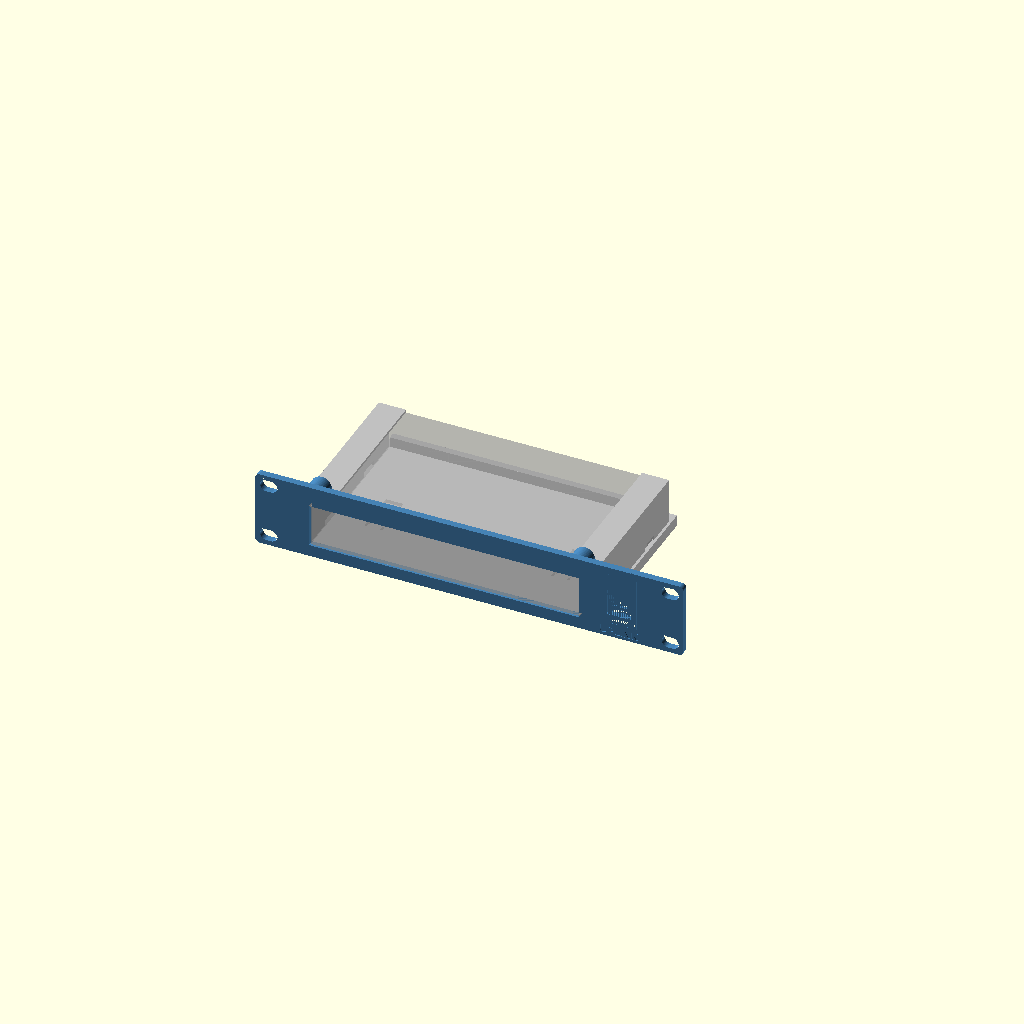
Cell 1 — every parameter at its default value.
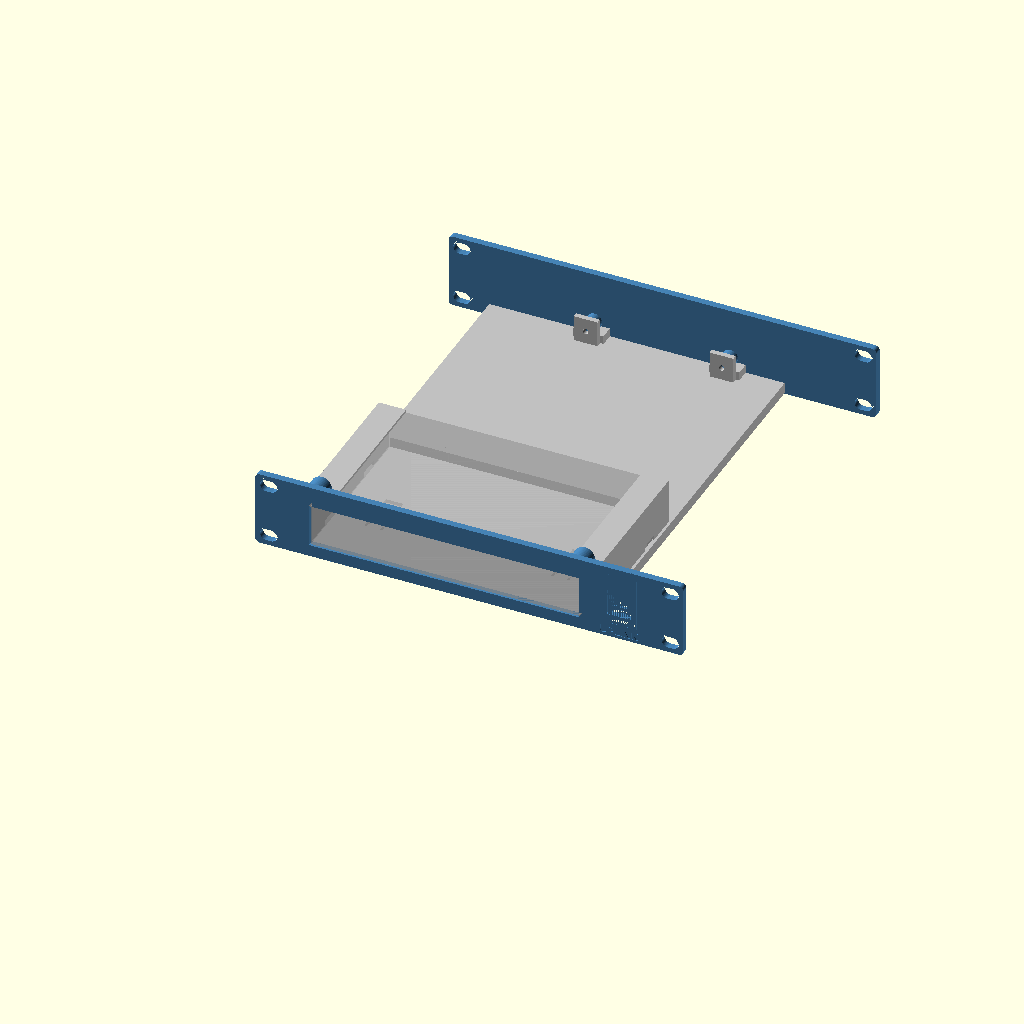
Cell 2: the same model with rear_support = true.
All cells are drawn from one camera (rotation 55°, 0°, 25°, orthographic, colour scheme Cornfield), so only the parameter changes between them.
OpenSCAD source file outputs/TL-SG108E_M6_2026-10-28/src/SG8-M6-C.scad:
// Lab Rax generic equipment tray + faceplate (wizard template).
// Faceplate derived from the Pi4 baseline; rack holes follow the four-corner layout of the user-supplied
// 1U blank plate (faceplate_mounting.json): EVERY rack unit gets 4 holes, never a single centre pair.
// The wizard appends override assignments at the end of this file.
// PROPOSED, UNVALIDATED: printed fit, strength and rack clearance are UNKNOWN.
$fn=48;
part="assembly";            // assembly, faceplate, tray, combined, rear_bracket
// Device envelope (mm). Origin of hole coordinates = device front-left corner, seen from above.
dev_w=85; dev_d=56; dev_h=20;
feet=[];                     // [[x,y,w,d,h],...] underside feet, device frame front-left origin
holes=[];                   // [[x,y],...] mounting hole centres
hole_d=2.7;                 // device mounting hole diameter
device_mount="inserts";     // inserts, pegs, clips, straps
standoff=6;                 // device lift above tray floor
insert_pilot=3.2;           // pilot for heat-set insert (inserts mode)
board_t=1.6;                // board/flange thickness (pegs, clips)
joint="screw";              // screw, single ("snap" retired 2026-10-19: too brittle; kept as history)
u=1;                        // faceplate height in rack units
keystones=[];               // [x,...] keystone centres on faceplate (X=0 centre)
// Keystone v2 (2026-10-19, now the fallback; see ks_style): re-modelled from measurements of Brian's reference keystone frame
// (14.5 x 16 opening was too narrow when printed). Opening 14.8 x 16.6 through the plate, plus a rear collar
// 19.8 x 27.85 reaching 9.2 mm behind the front face (bottom lip to 10.4) that carries the latch ramp and catches.
ks_w=14.8; ks_h=16.6;       // front opening
ks_ow=19.8; ks_ob=11.9; ks_ot=15.95; ks_od=9.2; ks_lip=10.4;  // collar width, below/above opening centre, depth
ports=[];                   // [[x,z,w,h,r],...] faceplate cut-outs, z from slot bottom, r=corner radius
front_gap=12;               // device front to faceplate rear face
margin=8;                   // tray border around device
dev_off_x=0;                // device left/right offset, mm from centred (+ = right, seen from the front)
dev_off_y=0;                // device front/back offset, mm added to front_gap (+ = toward the rear)
dev_rot=0;                  // device rotation seen from above: 0, 90, 180, 270 (90/270 swap width and depth)
rear_support=false;         // heavy/deep equipment: tray runs to the rear posts and screws to a rear bracket
coupon=[];                  // test coupon: [x0,x1,ymax] keeps only that slice of the part

// 4 mm plate (owner default 2026-10-18). Corner radius is limited by the four-corner holes:
// the reference holes sit 1.6 mm from the top/bottom edge, so larger corners would cut into them.
rack_pitch=44.45; plate_gap=0.05; legacy_slot_offset=1.225;
plate_bottom=plate_gap/2; plate_center=u*rack_pitch/2;
plate_w=252; plate_t=4; plate_r=2.5; plate_h=u*rack_pitch-plate_gap;
hole_x=118.2625; hole_dz=15.902;   // each U: holes at its centre ±hole_dz (6.323 / 38.127 above the slot bottom)
rack_depth=240;             // Lab Rax frame depth (front of front posts to back of rear posts)
nudge=0;                    // render-repair only: tiny size offset applied when OpenSCAD 2021 emits a sliver
sleeve=device_mount=="sleeve";
// PROPOSED sleeve defaults (mm); independent design, fit and strength UNKNOWN.
// Sleeve v2 options (task 36): defined before first use, because OpenSCAD evaluates a variable where it is first assigned.
sleeve_top=0.3; feet_style="pockets"; rear_floor_opening=false; insert_bosses=false;
sl_ride=0.5; sl_pilot_inside=2; sl_pilot_radius=2; sl_boss_outside=3; sl_boss_depth=12;
sl_pilot_offset=sl_pilot_inside+sl_pilot_radius; sl_boss_fn=48; sl_boss_r=(sl_pilot_radius+sl_boss_outside)/cos(180/sl_boss_fn);
foot_tracks=[]; foot_dips=[]; floor_cable_box=[];
groove_attach=0.8; v2_eps=0.1; v2_tol=0.000000001; floor_cable_r=2; slot_bottom=0;
floor_cable_min=10; floor_stop_clear=4; floor_joint_clear=3; floor_wall_clear=5; rear_floor_joint_half=9; rear_floor_joint_reach=11.3;
sl_side=0.5; sl_top=sleeve_top+(feet_style=="grooves"?sl_ride:0); sl_wall=6; sl_lip_w=10; sl_lip_t=1.5; sl_band=1.5; sl_stop_t=4; sl_stop_h=6;
foot_clearance=0.5; foot_extra_depth=0.3; foot_min_floor=0.8; foot_lip_t=3.0;
tray_t=3; floor_z=(device_mount=="flat"||sleeve)?0.5:7+legacy_slot_offset; tray_z=floor_z; // @flat-floor
assert(dev_rot==0||dev_rot==90||dev_rot==180||dev_rot==270,"dev_rot must be 0, 90, 180 or 270");
// Device footprint on the tray after rotation; the tray stays centred and grows to keep the margin.
fp_w=(dev_rot==90||dev_rot==270)?dev_d:dev_w; fp_d=(dev_rot==90||dev_rot==270)?dev_w:dev_d;
rack_inner_w=208; side_clear=2; max_tray=rack_inner_w-2*side_clear; // PROPOSED nominal opening / side clearance
tray_w=2*(abs(dev_off_x)+fp_w/2+(sleeve?max(margin,sl_side+sl_wall,insert_bosses?sl_side+sl_pilot_offset+sl_boss_r:0):margin)); tray_d=rear_support?rack_depth:sleeve?-plate_t+fp_d+margin:dev_off_y+fp_d+front_gap+margin;
tray_x=-tray_w/2; tray_y=0;
 // @flat-begin
assert(device_mount!="flat"||front_gap+dev_off_y>=6.2,"Flat corner stops need a front gap of at least 6.2 mm");
assert(device_mount!="flat"||joint!="screw"||front_gap+dev_off_y>=11.5,"Flat device must clear the front screw joint (front gap >= 11.5 mm)");
assert(device_mount!="flat"||!rear_support||front_gap+dev_off_y+fp_d<=rack_depth-11.5,"Flat device must clear the rear screw joint (rear gap >= 11.5 mm)");
 // @flat-end
dev_x=-fp_w/2+dev_off_x; dev_y=sleeve?-plate_t+1.3:front_gap+dev_off_y; floor_top=tray_z+tray_t;
assert(tray_w<=max_tray,str("This tray is ",tray_w," mm wide but the rack opening allows ",max_tray," mm (",rack_inner_w," mm minus ",side_clear," mm each side). Try Rotate 90 degrees, or reduce dev_off_x."));
assert(sleeve||dev_y>=0,str("Device moved into the faceplate: dev_off_y must be at least ",-front_gap));
assert(!rear_support||dev_y+fp_d+margin<=rack_depth,"Device moved past the rear posts; reduce dev_off_y");
// Device-frame point [x,y] (front-left origin, unrotated) -> footprint offset from [dev_x,dev_y].
function dp(p)=dev_rot==90?[dev_d-p[1],p[0]]:dev_rot==180?[dev_w-p[0],dev_d-p[1]]:dev_rot==270?[p[1],dev_w-p[0]]:p;
foot_h=(device_mount=="flat"||sleeve)?max([0,for(f=feet)f[4]]):0; foot_depth=foot_h>0?foot_h+foot_extra_depth:0;
sl_half=fp_w/2+sl_side; sl_bottom=floor_top; sl_window_top=sl_bottom+dev_h-foot_h+sl_top;  // case rests on the floor top; feet hang in pockets foot_extra_depth deeper
sl_lip=sl_window_top+(foot_h>0?foot_lip_t:sl_lip_t)<=u*rack_pitch?(foot_h>0?foot_lip_t:sl_lip_t):0;
sl_rear=dev_y+fp_d;
sl_joints=[dev_off_x-sl_half-(insert_bosses?sl_pilot_offset:sl_wall/2),dev_off_x+sl_half+(insert_bosses?sl_pilot_offset:sl_wall/2)];
sl_joint_z=[sl_bottom+3,sl_window_top-3];
assert(!sleeve||fp_d/4-plate_t-6>=8,"Sleeve depth must be at least 72 mm to keep strap slots clear of the front joint");
assert(!sleeve||sl_bottom-plate_bottom>=sl_band&&u*rack_pitch-plate_bottom-sl_window_top>=sl_band,str("Too tall for a flush window in ",u,"U; choose ",u+1,"U"));
assert(!sleeve||!rear_support||sl_rear+sl_stop_t<=rack_depth-11.5,"Sleeve rear stop must clear rear joint by 11.5 mm");
assert(!sleeve||joint!="screw"||sl_window_top-sl_bottom>=10,"Sleeve screw joint needs a window at least 10 mm tall");
jx=min(40,tray_w/2-12); joint_x=[-jx,jx];
tongue_w=12; tongue_depth=7; tongue_h=3; tongue_z=tray_z+3.5;
slot_clear=0.3; boss_d=9; m3_clear=3.4; joint_pilot=4.0;  // 4.0 = the printed, well-fitting Pi4 trial

module capsule2d(len=10,diam=7){hull(){translate([-(len-diam)/2,0])circle(d=diam);translate([(len-diam)/2,0])circle(d=diam);}}
module rrect(w,h,r){rr=min(r,w/2-0.01,h/2-0.01);if(rr<=0)square([w,h],center=true);else offset(r=rr)square([w-2*rr,h-2*rr],center=true);}
// Mirror front-of-tray features to the rear (about the rack's mid-depth).
module to_rear(){translate([0,rack_depth/2,0])mirror([0,1,0])translate([0,-rack_depth/2,0])children();}

// Faceplate outline seen from the front: 2D X = rack X, 2D Y = height Z.
// rear=true cuts the larger keystone pocket; plain=true leaves out keystones/ports (rear bracket).
module plate2d(rear=false,plain=false){
 difference(){
  hull()for(sx=[-1,1],sz=[-1,1])translate([sx*(plate_w/2-plate_r),plate_center+sz*(plate_h/2-plate_r)])circle(r=plate_r+nudge);
  for(i=[0:u-1],dz=[-hole_dz,hole_dz],x=[-hole_x,hole_x])translate([x,i*rack_pitch+rack_pitch/2+dz])capsule2d();
  if(!plain){
   if(sleeve)translate([dev_off_x,(sl_bottom+sl_window_top)/2])square([2*sl_half,sl_window_top-sl_bottom],center=true);
   for(p=ports)translate([p[0],p[1]])rrect(p[2],p[3],p[4]);
  }
 }
}
// Plate between y=y0 (front) and y0+t, built from the 2D outline (cleaner meshes than 3D cuts in OpenSCAD 2021).
module plate_layer(y0,t,rear=false,plain=false){translate([0,y0+t,0])rotate([90,0,0])linear_extrude(height=t)plate2d(rear,plain);}

module plate_joint_add(rear=false){
 if(joint=="screw"&&(!sleeve||rear)){
  for(x=joint_x)translate([x-tongue_w/2,0,tongue_z])cube([tongue_w,tongue_depth,tongue_h]);
  for(x=joint_x)translate([x,0,tray_z+14])rotate([-90,0,0])cylinder(d=boss_d,h=8);
 }
 if(joint=="snap") for(x=joint_x){
  // Cantilever arm under the tray floor; barb snaps up into a floor window.
  translate([x-4,0,tray_z-2])cube([8,16,2]);
  // Barb v2: square catch face toward the plate, ramp falling toward the rear so the tray, slid in
  // from the rear, cams the arm down until its window drops over the barb.
  translate([x-4,12,tray_z])hull(){cube([8,0.6,1.2]);cube([8,2.4,0.01]);}
 }
}
// Keystone collar behind the plate, and the jack-shaped cut through plate + collar.
// Profile in (d = depth behind front face, z from opening centre); X width is ks_w throughout.
module ks_collar(){for(x=keystones)translate([x-ks_ow/2,-plate_t,plate_center]){
 translate([0,0,-ks_ob])cube([ks_ow,ks_od,ks_ob+ks_ot]);
 translate([0,0,-ks_ob])cube([ks_ow,ks_lip,ks_ob-ks_h/2]);
}}
module ks_cut(){for(x=keystones)translate([x-ks_w/2,-plate_t,plate_center])rotate([90,0,90])linear_extrude(height=ks_w)
 polygon([[-1,-ks_h/2],[5.8,-ks_h/2],[5.8,-9.9],[9.2,-9.9],[9.2,-ks_h/2],[11,-ks_h/2],[11,11.6],[8.2,11.6],
          [8.2,ks_ot+1],[7.2,ks_ot+1],[7.2,13.6],[0.6,ks_h/2],[-1,ks_h/2]]);}
// Golden keystone (Brian, 2026-10-19): exact cross-sections of the keystone on Brian's SG108 faceplate, which fits
// perfectly in practice. Source: "10 inch shelf TP-Link SG108 Plus Keystone" by Goul (MakerWorld remix, BY-NC-SA),
// local/personal use only, never redistributed. Each band: [X from opening centre, width, polygons in source (Y, Z)]
// with source Y running down the plate (opening centre Y=25.09) and Z = depth (keystone face 0, plate back 4.08).
// The block replaces the plate within 21 x 33.5 mm around each keystone; front face sits 0.08 proud like the source.
ks_style="golden";          // golden (SG108 copy) or v2 (own measured rebuild, kept as fallback)
// Brian, 2026-10-19: the golden v3 print fit left/right well but had ~0.4 mm play up/down. ks_tight moves the
// bottom (hook-side) edge of the opening, its hook groove and lip up by this much; the latch side is unchanged.
ks_tight=0.2;  // Brian, 2026-10-19: v5 coupon (0.2) printed a perfect fit; v4 (0.4) was too tight.
KS_GOLD=[
  [-10.50,0.60,[[[45.500,4.080],[45.500,0.080],[38.691,0.080],[38.691,0.000],[7.251,0.000],[7.251,0.080],[1.000,0.080],[1.000,4.080],[1.071,4.080]]]],
  [-9.90,0.98,[[[9.143,4.080],[9.143,6.600],[9.205,7.147],[9.207,7.160],[9.226,7.216],[9.395,7.692],[9.679,8.145],[9.697,8.169],[10.075,8.546],[10.099,8.565],[10.551,8.848],[11.083,9.036],[11.643,9.100],[13.493,9.100],[14.293,9.900],[33.393,9.900],[33.893,10.400],[34.493,10.400],[35.054,10.336],[35.586,10.148],[36.038,9.865],[36.062,9.846],[36.439,9.469],[36.458,9.445],[36.742,8.992],[36.753,8.965],[36.930,8.460],[36.993,7.900],[36.993,4.080],[45.500,4.080],[45.500,0.080],[38.691,0.080],[38.691,0.000],[7.251,0.000],[7.251,0.080],[1.000,0.080],[1.000,4.080],[1.014,4.080]]]],
  [-8.92,1.52,[[[7.551,4.080],[7.551,2.250],[9.143,2.250],[9.143,6.600],[9.209,7.169],[9.367,7.620],[9.404,7.709],[9.658,8.114],[9.716,8.190],[9.755,8.229],[10.054,8.527],[10.130,8.586],[10.534,8.840],[10.623,8.876],[11.074,9.034],[11.643,9.100],[13.493,9.100],[14.293,9.900],[33.393,9.900],[33.893,10.400],[34.493,10.400],[35.063,10.334],[35.514,10.176],[35.603,10.140],[36.006,9.886],[36.083,9.827],[36.420,9.490],[36.479,9.414],[36.719,9.030],[36.737,9.000],[36.770,8.920],[36.927,8.469],[36.993,7.900],[36.993,2.250],[38.551,2.250],[38.551,4.080],[45.500,4.080],[45.500,0.080],[38.691,0.080],[38.691,0.000],[7.251,0.000],[7.251,0.080],[1.000,0.080],[1.000,4.080],[1.044,4.080]]]],
  [-7.40,14.80,[[[7.551,4.080],[7.551,2.250],[9.143,2.250],[9.143,6.600],[9.175,6.878],[9.229,7.247],[9.478,7.850],[9.876,8.368],[10.393,8.765],[10.996,9.015],[11.365,9.069],[11.643,9.100],[13.493,9.100],[13.493,8.100],[11.493,8.100],[11.493,7.200],[16.793,0.500],[16.793,0.000],[7.251,0.000],[7.251,0.080],[1.000,0.080],[1.000,4.080],[1.025,4.080]],[[45.500,4.080],[45.500,0.080],[38.691,0.080],[38.691,0.000],[33.393,0.000],[33.393,5.800],[34.993,5.800],[34.993,8.400],[33.393,8.400],[33.393,9.900],[33.893,10.400],[34.493,10.400],[34.771,10.369],[35.140,10.315],[35.743,10.065],[36.200,9.715],[36.261,9.668],[36.658,9.150],[36.908,8.547],[36.962,8.178],[36.993,7.900],[36.993,2.250],[38.551,2.250],[38.551,4.080],[42.555,4.080]]]],
  [7.40,2.50,[[[45.500,4.080],[45.500,0.080],[38.691,0.080],[38.691,0.000],[7.251,0.000],[7.251,0.080],[1.000,0.080],[1.000,4.080],[7.551,4.080],[7.551,2.250],[9.143,2.250],[9.143,6.600],[9.209,7.168],[9.370,7.630],[9.402,7.705],[9.662,8.120],[9.712,8.185],[9.927,8.400],[10.059,8.531],[10.124,8.582],[10.538,8.841],[10.614,8.873],[11.075,9.034],[11.643,9.100],[13.493,9.100],[14.293,9.900],[33.393,9.900],[33.893,10.400],[34.493,10.400],[35.062,10.335],[35.523,10.172],[35.599,10.141],[36.013,9.882],[36.078,9.831],[36.425,9.486],[36.474,9.420],[36.735,9.005],[36.767,8.930],[36.928,8.467],[36.993,7.900],[36.993,2.250],[38.551,2.250],[38.551,4.080],[42.599,4.080]]]],
  [9.90,0.60,[[[45.500,4.080],[45.500,0.080],[38.691,0.080],[38.691,0.000],[7.251,0.000],[7.251,0.080],[1.000,0.080],[1.000,4.080],[7.551,4.080],[7.551,2.250],[38.551,2.250],[38.551,4.080],[42.635,4.080]]]]
];
// Depths are shifted by -0.08 before polygon() and the 0.08 is added back in the 3D transform: OpenSCAD 2021 snaps 2D
// points to a 1/65536 mm grid, which put the plate-flush faces (Z 0.08 / 4.08) 0.0000134 mm off the plate and left a
// non-manifold sliver edge. Shifted, those faces sit at exactly 0 and 4.0 (on the grid); the shape is unchanged.
// The block is cut 0.1 mm oversize in height, then clipped in rack coordinates by the same box as ks_box_cut, so its
// top/bottom faces are the very same numbers as the plate opening (the transform alone landed them a hair off).
module ks_golden(){for(x=keystones)intersection(){
 translate([x,0,plate_center])multmatrix([[1,0,0,0],[0,0,1,-4],[0,-1,0,25.09],[0,0,0,1]])intersection(){
  union()for(b=KS_GOLD)translate([b[0],0,0])rotate([90,0,90])linear_extrude(height=b[1])for(pg=b[2])
   translate([b[1]>10&&min([for(q=pg)q[0]])>30?-ks_tight:0,0])polygon([for(q=pg)[q[0],q[1]-0.08]]);  // opening band, hook side
  translate([-10.5,25.09-18.6,-0.09])cube([21,33.7,10.42]);
 }
 translate([x-10.5,-plate_t-1,plate_center-15])cube([21,plate_t+16,33.5]);
}}
module ks_box_cut(){for(x=keystones)translate([x-10.5,-plate_t-0.01,plate_center-15])cube([21,plate_t+0.02,33.5]);}
module plate_joint_cut(rear=false){if(joint=="screw"&&(!sleeve||rear))for(x=joint_x)translate([x,-0.1,tray_z+14])rotate([-90,0,0])cylinder(d=joint_pilot,h=8.2);}

module faceplate(){
 union(){
  difference(){
   union(){
    plate_layer(-plate_t,plate_t);
    if(ks_style=="v2")ks_collar();
    plate_joint_add();
   }
   plate_joint_cut();
   if(false)for(x=sl_joints,z=sl_joint_z)translate([x,-plate_t-0.1,z])rotate([-90,0,0])cylinder(d=m3_clear,h=plate_t+0.2);
   if(ks_style=="v2")ks_cut(); else ks_box_cut();
   label_cut();
  }
  if(ks_style!="v2")ks_golden();
  top_bosses();
 }
}
// Plain plate on the rear posts (mirror of the faceplate, no openings) that the tray's rear end screws/snaps to.
module rear_bracket(){to_rear()difference(){union(){plate_layer(-plate_t,plate_t,false,true);plate_joint_add(true);}plate_joint_cut(true);}}

module device_features_add(){
 sleeve_v2_add();
 if(sleeve){
  for(side=[-1,1]){
   x=side<0?dev_off_x-sl_half-sl_wall:dev_off_x+sl_half;
   translate([x,0,floor_top])cube([sl_wall,sl_rear,sl_window_top-floor_top]);
   if(sl_lip>0)translate([side<0?x:dev_off_x+sl_half-min(sl_lip_w,sl_half),0,sl_window_top])cube([sl_wall+min(sl_lip_w,sl_half),sl_rear,sl_lip]);
  }
  translate([dev_x,sl_rear,floor_top])cube([fp_w,sl_stop_t,min(sl_stop_h,dev_h-foot_h)]);
 }

 // @flat-begin
 if(device_mount=="flat"){
  // Corner stops outside the footprint, with 0.2 mm nominal clearance. Retention UNKNOWN.
  for(x=[dev_x-6.2,dev_x+fp_w+0.2],y=[dev_y,dev_y+fp_d-min(6,fp_d)])
   translate([x,y,floor_top])cube([6,min(6,fp_d),min(6,dev_h-foot_h)]);
  for(x=[dev_x,dev_x+fp_w-min(6,fp_w)],y=[dev_y-6.2,dev_y+fp_d+0.2])
   translate([x,y,floor_top])cube([min(6,fp_w),6,min(6,dev_h-foot_h)]);
 }
 // @flat-end
 if(device_mount=="inserts")for(h=[for(q=holes)dp(q)])translate([dev_x+h[0],dev_y+h[1],floor_top])cylinder(d=max(insert_pilot+3.5,7),h=standoff);
 if(device_mount=="pegs")for(h=[for(q=holes)dp(q)])translate([dev_x+h[0],dev_y+h[1],floor_top]){
  cylinder(d=hole_d+3,h=standoff);
  translate([0,0,standoff])cylinder(d=hole_d-0.3,h=board_t+0.8);
  translate([0,0,standoff+board_t+0.8])cylinder(d1=hole_d-0.3,d2=hole_d-1,h=0.8);
 }
 if(device_mount=="clips"){
  // Support ledges at the four corners plus a flexing clip on each side.
  for(x=[dev_x-1,dev_x+fp_w-5],y=[dev_y-1,dev_y+fp_d-5])translate([x,y,floor_top])cube([6,6,standoff]);
  for(s=[-1,1])translate([s>0?dev_x+fp_w+0.2:dev_x-2.2,dev_y+fp_d/2-5,floor_top]){
   cube([2,10,standoff+board_t+2.5]);
   translate([s>0?-1.2:2,0,standoff+board_t+0.2])hull(){cube([1.2,10,1.6]);translate([s>0?1.2:0,0,1.6])cube([0.01,10,0.6]);}
  }
 }
}
module device_features_cut(){
 sleeve_v2_cut();
 if(false)for(x=sl_joints,z=sl_joint_z)translate([x,-0.1,z])rotate([-90,0,0])cylinder(d=joint_pilot,h=8.1);
 // Strap access through each wall at quarter-depth, clear of the front/rear joints.
 if(sleeve)for(side=[-1,1],y=[dev_y+fp_d*0.25,dev_y+fp_d*0.75])
  translate([side<0?dev_off_x-sl_half-sl_wall-0.1:dev_off_x+sl_half-0.1,y-6,floor_top-0.1])cube([sl_wall+0.2,12,3.1]);

 if(device_mount=="inserts")for(h=[for(q=holes)dp(q)])translate([dev_x+h[0],dev_y+h[1],floor_top+0.01])cylinder(d=insert_pilot,h=standoff+0.1);
 if(device_mount=="straps"||device_mount=="flat"||sleeve)for(x=[dev_x-5.5,dev_x+fp_w+2.5],y=[dev_y+fp_d*0.25,dev_y+fp_d*0.75])
  translate([x,y-6,tray_z-0.1])cube([3,12,tray_t+0.2]);
 // Blind pockets retain at least foot_min_floor; taller feet pass through the floor by design.
 if(feet_style!="grooves"&&foot_h>0&&(device_mount=="flat"||sleeve))for(f=feet){corners=[dp([f[0],f[1]]),dp([f[0]+f[2],f[1]]),dp([f[0],f[1]+f[3]]),dp([f[0]+f[2],f[1]+f[3]])];x0=dev_x+min([for(p=corners)p[0]])-foot_clearance;x1=dev_x+max([for(p=corners)p[0]])+foot_clearance;y0=dev_y+min([for(p=corners)p[1]])-foot_clearance;y1=dev_y+max([for(p=corners)p[1]])+foot_clearance;deep=f[4]+foot_extra_depth;
  translate([x0,y0,deep>tray_t-foot_min_floor?tray_z-0.1:floor_top-deep])cube([x1-x0,y1-y0,deep>tray_t-foot_min_floor?tray_t+0.2:deep+0.02]);}
}

module tray_joint_add(rear=false){
 if(joint=="screw"&&(!sleeve||rear)){
  for(x=joint_x) translate([x-9,0,tray_z+tray_t])cube([18,8,5]);
  for(x=joint_x)translate([x-7,8.3,tray_z+3])cube([14,3,19]);
  for(x=joint_x) for(side=[-1,1]) translate([x+side*6-1,0,0])
    hull(){translate([0,9,tray_z+2.7])cube([2,2,0.5]);
           translate([0,9,tray_z+8])cube([2,2,0.5]);
           translate([0,(device_mount=="flat"||sleeve)?9.5:20,tray_z+2.7])cube([2,2,0.5]);}
 }
}
module tray_joint_cut(rear=false){
 if(joint=="screw"&&(!sleeve||rear)){
  for(x=joint_x)translate([x-(tongue_w+slot_clear)/2,-0.1,tongue_z-slot_clear/2])cube([tongue_w+slot_clear,tongue_depth+slot_clear,tongue_h+slot_clear]);
  for(x=joint_x)translate([x,11.4,tray_z+14])rotate([90,0,0])cylinder(d=m3_clear,h=12);
 }
 if(joint=="snap")for(x=joint_x)translate([x-4.3,11.6,tray_z-0.1])cube([8.6,3.2,tray_t+0.2]);
}

module tray(){
 difference(){
  union(){
   translate([tray_x,tray_y,tray_z])cube([tray_w,tray_d,tray_t]);
   tray_joint_add();
   if(rear_support)to_rear()tray_joint_add(true);
   device_features_add();
  }
  tray_joint_cut();
  if(rear_support)to_rear()tray_joint_cut(true);
  device_features_cut();
  detent_cut();
 }
}

module clip_coupon(){if(len(coupon)==3)intersection(){children();translate([coupon[0],-50,-50])cube([coupon[1]-coupon[0],coupon[2]+50,400]);}else children();}

clip_coupon(){
 if(part=="faceplate")difference(){faceplate();plate_id();}
 else if(part=="tray")intersection(){difference(){union(){tray();detent_add();top_uprights();}tray_id();}tray_round();}
 else if(part=="rear_bracket")rear_bracket();
 else if(part=="combined")union(){faceplate();translate([tray_x,-0.01,tray_z])cube([tray_w,0.02+0.01,tray_t]);tray();if(rear_support)rear_bracket();}
 else {color("steelblue")faceplate();color("silver")tray();if(rear_support)color("steelblue")rear_bracket();
  %translate([dev_x,dev_y,floor_top+(device_mount=="inserts"||device_mount=="pegs"||device_mount=="clips"?standoff:0)-foot_h])cube([fp_w,fp_d,dev_h]);}
}
// @sleeve-v2-begin
// Opt-in geometry, derived analytically by equipment.py. Fit/retention/strength UNKNOWN.
assert(sleeve_top>=0.3&&sleeve_top<=2,"Top play must be 0.3 to 2 mm");
assert(feet_style=="pockets"||feet_style=="grooves","Feet must be pockets or grooves");
assert(feet_style!="grooves"||floor_top+dev_h-foot_h+sl_ride<=u*rack_pitch,"Sliding device must clear allocated U");
assert(feet_style!="grooves"||((sleeve||device_mount=="flat")&&len(feet)>0&&len(foot_tracks)>0),"Foot grooves need feet and derived tracks");
assert(!rear_floor_opening||(rear_support&&len(floor_cable_box)==4),"Cable opening needs rear support and a derived clear rectangle");
assert(!insert_bosses||(sleeve&&joint=="screw"),"Insert bosses need a sleeve and screw joint");
// Derived boxes also get conservative guards when the generated source is opened directly.
assert(!rear_floor_opening||(floor_cable_box[1]-floor_cable_box[0]>=floor_cable_min&&floor_cable_box[3]-floor_cable_box[2]>=floor_cable_min),"Not enough floor for cable opening");
assert(!rear_floor_opening||floor_cable_box[2]>=sl_rear+(sleeve?sl_stop_t:0)+floor_stop_clear,"Cable opening must clear rear stop");
assert(!rear_floor_opening||floor_cable_box[3]<=rack_depth-rear_floor_joint_reach-floor_joint_clear,"Cable opening must clear rear uprights");
assert(!rear_floor_opening||max([abs(floor_cable_box[0]),abs(floor_cable_box[1])])<=min([for(x=joint_x)abs(x)])-rear_floor_joint_half-floor_joint_clear,"Cable opening must clear rear tongues and bosses");
assert(!rear_floor_opening||!sleeve||(floor_cable_box[0]>=dev_off_x-sl_half+floor_wall_clear&&floor_cable_box[1]<=dev_off_x+sl_half-floor_wall_clear),"Cable opening must clear sleeve walls");
module sleeve_v2_add(){
 // Full-width slab down to the slot bottom so the underside stays flat on the print bed.
 if(feet_style=="grooves"&&len([for(t=foot_tracks)if(t[5]<tray_z)1])>0)translate([tray_x,tray_y,slot_bottom])cube([tray_w,tray_d,tray_z-slot_bottom+v2_eps]);
 if(feet_style=="grooves")for(t=foot_tracks){
  assert(floor_top-t[4]-t[5]+v2_tol>=foot_min_floor,"Grooves must retain 0.8 mm above slot bottom");
  // Grow downward only, with side webs joining the unchanged 3 mm floor.
  if(t[5]<tray_z)translate([t[0]-groove_attach,max(0,t[2]),t[5]])cube([t[1]-t[0]+2*groove_attach,t[3]-max(0,t[2]),floor_top-t[5]]);
 }
 if(insert_bosses)for(side=[-1,1],z=sl_joint_z)let(x=dev_off_x+side*(sl_half+sl_pilot_offset),inside=dev_off_x+side*sl_half)
  intersection(){
   translate([x,0,z])rotate([-90,0,0])cylinder(r=sl_boss_r,h=sl_boss_depth,$fn=sl_boss_fn);
   translate([side<0?inside-sl_pilot_offset-sl_boss_r:inside,0,tray_z])cube([sl_pilot_offset+sl_boss_r,sl_boss_depth,sl_window_top+sl_lip-tray_z]);
  }
}
module sleeve_v2_cut(){
 if(feet_style=="grooves"){
  for(t=foot_tracks)translate([t[0],t[2],floor_top-t[4]])cube([t[1]-t[0],t[3]-t[2],t[4]+v2_eps]);
  // Strap slots also pass through the slab.
  if(device_mount=="straps"||device_mount=="flat"||sleeve)for(x=[dev_x-5.5,dev_x+fp_w+2.5],y=[dev_y+fp_d*0.25,dev_y+fp_d*0.75])
   translate([x,y-6,slot_bottom-v2_eps])cube([3,12,tray_z-slot_bottom+2*v2_eps]);
  // Rotate an extruded Y/Z profile into X; both transitions have equal rise/run.
  for(p=foot_dips)translate([p[0],0,0])rotate([90,0,90])linear_extrude(height=p[1]-p[0])
   polygon([[p[2]-p[6],floor_top-p[5]],[p[2],floor_top-p[4]],[p[3],floor_top-p[4]],[p[3]+p[6],floor_top-p[5]],[p[3]+p[6],floor_top+v2_eps],[p[2]-p[6],floor_top+v2_eps]]);
 }
 if(rear_floor_opening)let(q=floor_cable_box)translate([(q[0]+q[1])/2,(q[2]+q[3])/2,slot_bottom-v2_eps])linear_extrude(height=floor_top-slot_bottom+2*v2_eps)rrect(q[1]-q[0],q[3]-q[2],floor_cable_r);
}
// @sleeve-v2-end

// Engraved front-face text [text, x, z centre, size]; 0.6 mm deep. Printed legibility UNKNOWN.
labels=[]; label_depth=0.6;
module label_cut(){for(l=labels)translate([l[1],-plate_t-0.1,l[2]])rotate([90,0,0])mirror([0,0,1])linear_extrude(height=label_depth+0.1)text(l[0],size=l[3],font="Liberation Sans:style=Bold",halign="center",valign="center");}

// Keyhole detents (Brian, 2026-10-23). Arm: 8 mm wide, 1.8 mm thick, 26 mm long, root toward the front, 1.2 mm slot around it.
// Bump: 5 mm wide, stands 2 mm above the floor (Brian, after KD-D 3 mm locked well; KD-E floor so the arm stays inside it); 45 deg ramp facing the front (switch rides over going in),
// 60 deg face toward the rear (catches the keyhole edge), 4 mm flat top centred on the keyhole.
// KD-E: 6.5 mm floor, arm hangs over a pocket so it stays inside the floor when bent.
key_y=-plate_t+1.3+48.5; key_x=[dev_off_x-55.0,dev_off_x+55.0];
arm_w=8; arm_t=1.8; arm_l=26; arm_gap=1.2; arm_end=key_y+5; arm_root=arm_end-arm_l;
bump_w=5; bump_up=2; bump_flat=4; tray_t=6.5; arm_z0=tray_t-1.2-arm_t; bump_base=tray_z+arm_z0+arm_t; bump_top=floor_top+bump_up; bump_hh=bump_top-bump_base;
module detent_cut(){for(x=key_x){
 difference(){translate([x-arm_w/2-arm_gap,arm_root,tray_z-0.1])cube([arm_w+2*arm_gap,arm_l+arm_gap,tray_t+0.2]);
  translate([x-arm_w/2,arm_root-0.1,tray_z-0.2])cube([arm_w,arm_l+0.1,tray_t+0.4]);}
 translate([x-arm_w/2-0.01,arm_root+3,bump_base])cube([arm_w+0.02,arm_l-3+0.01,tray_t]);
 translate([x-arm_w/2-0.01,arm_root+3,tray_z-0.1])cube([arm_w+0.02,arm_l-3+0.01,arm_z0+0.1]);}}
module detent_add(){for(x=key_x)translate([x-bump_w/2,0,0])rotate([90,0,90])linear_extrude(height=bump_w)
 polygon([[key_y-bump_flat/2-bump_hh,bump_base],[key_y-bump_flat/2,bump_top],[key_y+bump_flat/2,bump_top],[key_y+bump_flat/2+bump_hh*tan(30),bump_base]]);}

// Hidden screws, M6 version SG8-M6-B (bracket overhaul, 2026-10-28). Same places as the printed 2026-10-23 M3 version:
// two plate bosses above the window, two uprights on the sleeve top lips, screws driven from behind.
// Boss: 7.6 mm bore (rack post M6 insert hole), 7 mm deep, 11.2 mm across (all the height above the window allows),
// top clipped flush with the plate top. Upright: 16 wide, 6 thick, 6.6 clearance + 11.5 x 3.5 head counterbore
// (cut open where it leaves the upright), 2.5 mm under the head: M6 x 8 reaches ~5.2 mm into the insert. Fit/strength UNKNOWN.
hs_x=[dev_off_x-sl_half-sl_wall+8, dev_off_x+sl_half+sl_wall-8]; m6_bore=7.6; m6_clear=6.6; hs_d=12;
hs_z=min((sl_window_top+sl_lip+u*rack_pitch)/2, plate_bottom+plate_h-hs_d/2); hs_w=16; hs_gap=0.3; hs_t=6; hs_web=2.5;
module top_bosses(){for(x=hs_x)intersection(){translate([x,0,hs_z])rotate([-90,0,0])difference(){cylinder(d=hs_d,h=8,$fn=64);translate([0,0,1])cylinder(d=m6_bore,h=8,$fn=64);}
 translate([x-hs_d,-0.1,0])cube([2*hs_d,8.2,plate_bottom+plate_h]);}}
module top_uprights(){for(x=hs_x)difference(){translate([x-hs_w/2,8+hs_gap,sl_window_top])cube([hs_w,hs_t,u*rack_pitch-0.6-sl_window_top]);
 translate([x,8+hs_gap-0.1,hs_z])rotate([-90,0,0])cylinder(d=m6_clear,h=hs_t+0.2,$fn=48);
 translate([x,8+hs_gap+hs_web,hs_z])rotate([-90,0,0])cylinder(d=11.5,h=hs_t,$fn=64);}}
// SG8-M6-C (Brian, 2026-10-29): tray prints were warping; round the footprint corners (vertical edges) as far as possible.
// Front corners 5 mm (the walls stand 1.5 mm in, so only a ~1.4 mm sliver of each wall's outer front foot goes). Rear corners 20 mm, clear of the switch corner.
tr_rf=5; tr_rr=20;
module tray_round(){translate([0,0,-1])linear_extrude(200)hull(){for(x=[tray_x+tr_rf,tray_x+tray_w-tr_rf])translate([x,tr_rf])circle(r=tr_rf,$fn=48);
 for(x=[tray_x+tr_rr,tray_x+tray_w-tr_rr])translate([x,tray_d-tr_rr])circle(r=tr_rr,$fn=96);}}
// Test-print ID SG8-M6-C, engraved 0.6 mm: plate back between the bosses, outside of the left sleeve wall.
module id_text(){text("SG8-M6-C",size=4,font="Liberation Sans:style=Bold",halign="center",valign="center");}
module plate_id(){translate([dev_off_x,0.6,hs_z])rotate([90,0,0])mirror([1,0,0])linear_extrude(1)id_text();}
module tray_id(){translate([dev_off_x-sl_half-sl_wall-0.01+0.6,sl_rear-20,sl_bottom+12])rotate([90,0,-90])linear_extrude(1)id_text();}

// ---- wizard overrides: TP-Link TL-SG108E
dev_w=158.0;
dev_d=100.0;
dev_h=25.0;
hole_d=2.7;
standoff=6.0;
insert_pilot=3.2;
board_t=1.6;
u=1;
holes=[];
keystones=[88.0];
device_mount="sleeve";
joint="screw";
rear_support=false;
coupon=[];
sleeve_top=0.35;
dev_off_x=-15.0;
tray_w=174.0;
tray_x=-102.0;
labels=[["UPLINK", 88.0, 3.8, 4.5]];
ports=[];
Customizer parameters (derived from the source; name, type, default, range or options):
part: string, default "assembly"
hole_d: number, default 2.7
device_mount: string, default "inserts"
standoff: number, default 6
insert_pilot: number, default 3.2
board_t: number, default 1.6
joint: string, default "screw"
u: number, default 1
front_gap: number, default 12
margin: number, default 8
dev_off_x: number, default 0
dev_off_y: number, default 0
dev_rot: number, default 0
rear_support: bool, default false
rack_depth: number, default 240
nudge: number, default 0
